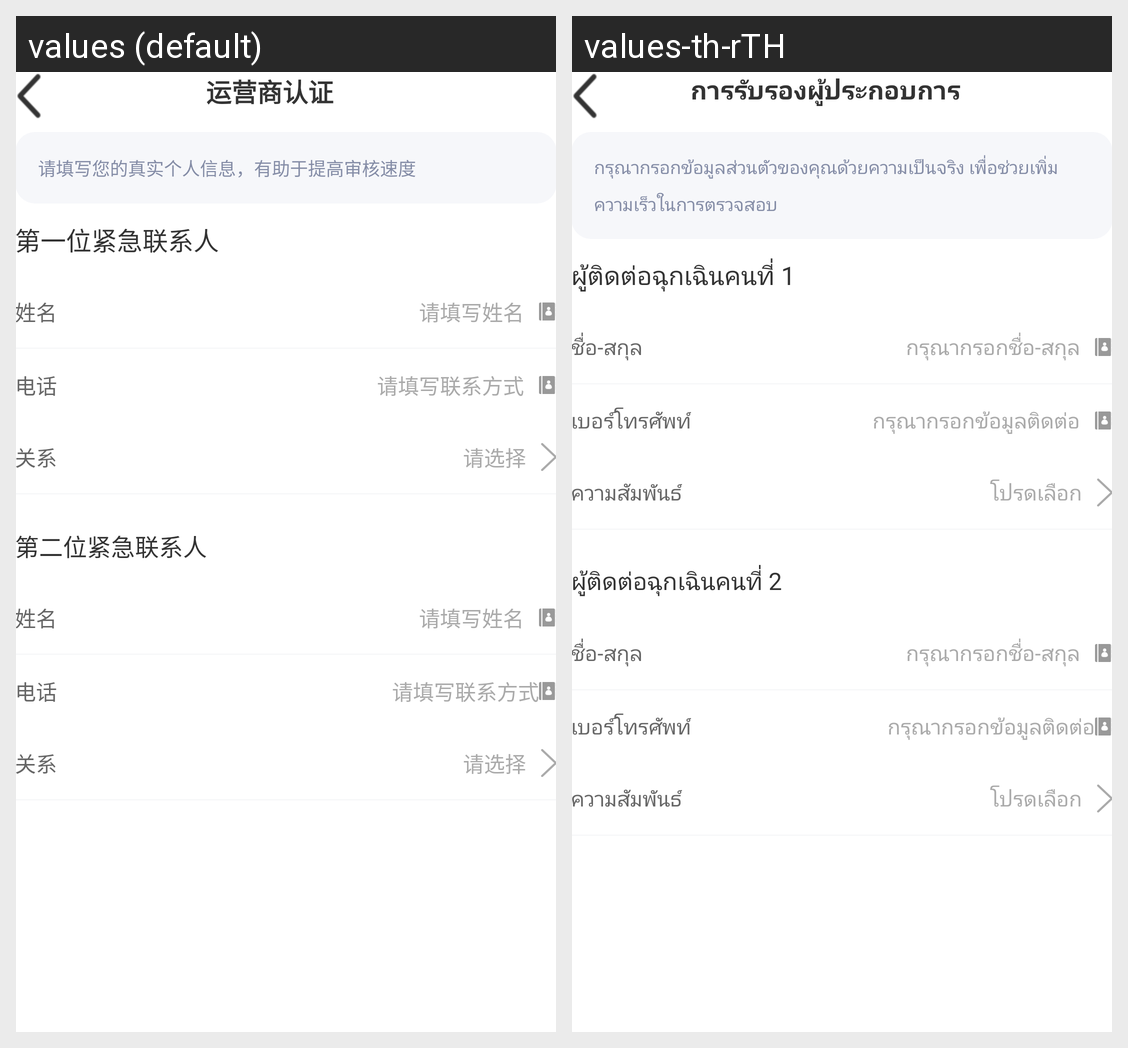

The same Android screen rendered under two of its app's locales, left to right. List the strings drawn on it with the default value and each locale's translation.
Android screen res/layout/activity_lianxiren.xml rendered under 2 locales, left to right: values (default), values-th-rTH. Device: Nexus 5 (rendered at 1080×1920; each locale shown at half size, 540×960, under a caption strip naming it); theme AppTheme.
Strings drawn on this screen, with the default value and each locale's value (text and hints the layout hard-codes, and strings that could not be matched under every locale, appear in the picture but are not listed):

operator
  values: 运营商认证
  values-th-rTH: การรับรองผู้ประกอบการ

operator_hint
  values: 请填写您的真实个人信息，有助于提高审核速度
  values-th-rTH: กรุณากรอกข้อมูลส่วนตัวของคุณด้วยความเป็นจริง เพื่อช่วยเพิ่มความเร็วในการตรวจสอบ

operator_first_contact
  values: 第一位紧急联系人
  values-th-rTH: ผู้ติดต่อฉุกเฉินคนที่ 1

operator_contact_name
  values: 姓名
  values-th-rTH: ชื่อ-สกุล

operator_name_fill_in
  values: 请填写姓名
  values-th-rTH: กรุณากรอกชื่อ-สกุล

operator_contact_phone
  values: 电话
  values-th-rTH: เบอร์โทรศัพท์

operator_phone_fill_in
  values: 请填写联系方式
  values-th-rTH: กรุณากรอกข้อมูลติดต่อ

operator_contact_relation
  values: 关系
  values-th-rTH: ความสัมพันธ์

operator_relation_choose
  values: 请选择
  values-th-rTH: โปรดเลือก

operator_second_contact
  values: 第二位紧急联系人
  values-th-rTH: ผู้ติดต่อฉุกเฉินคนที่ 2
